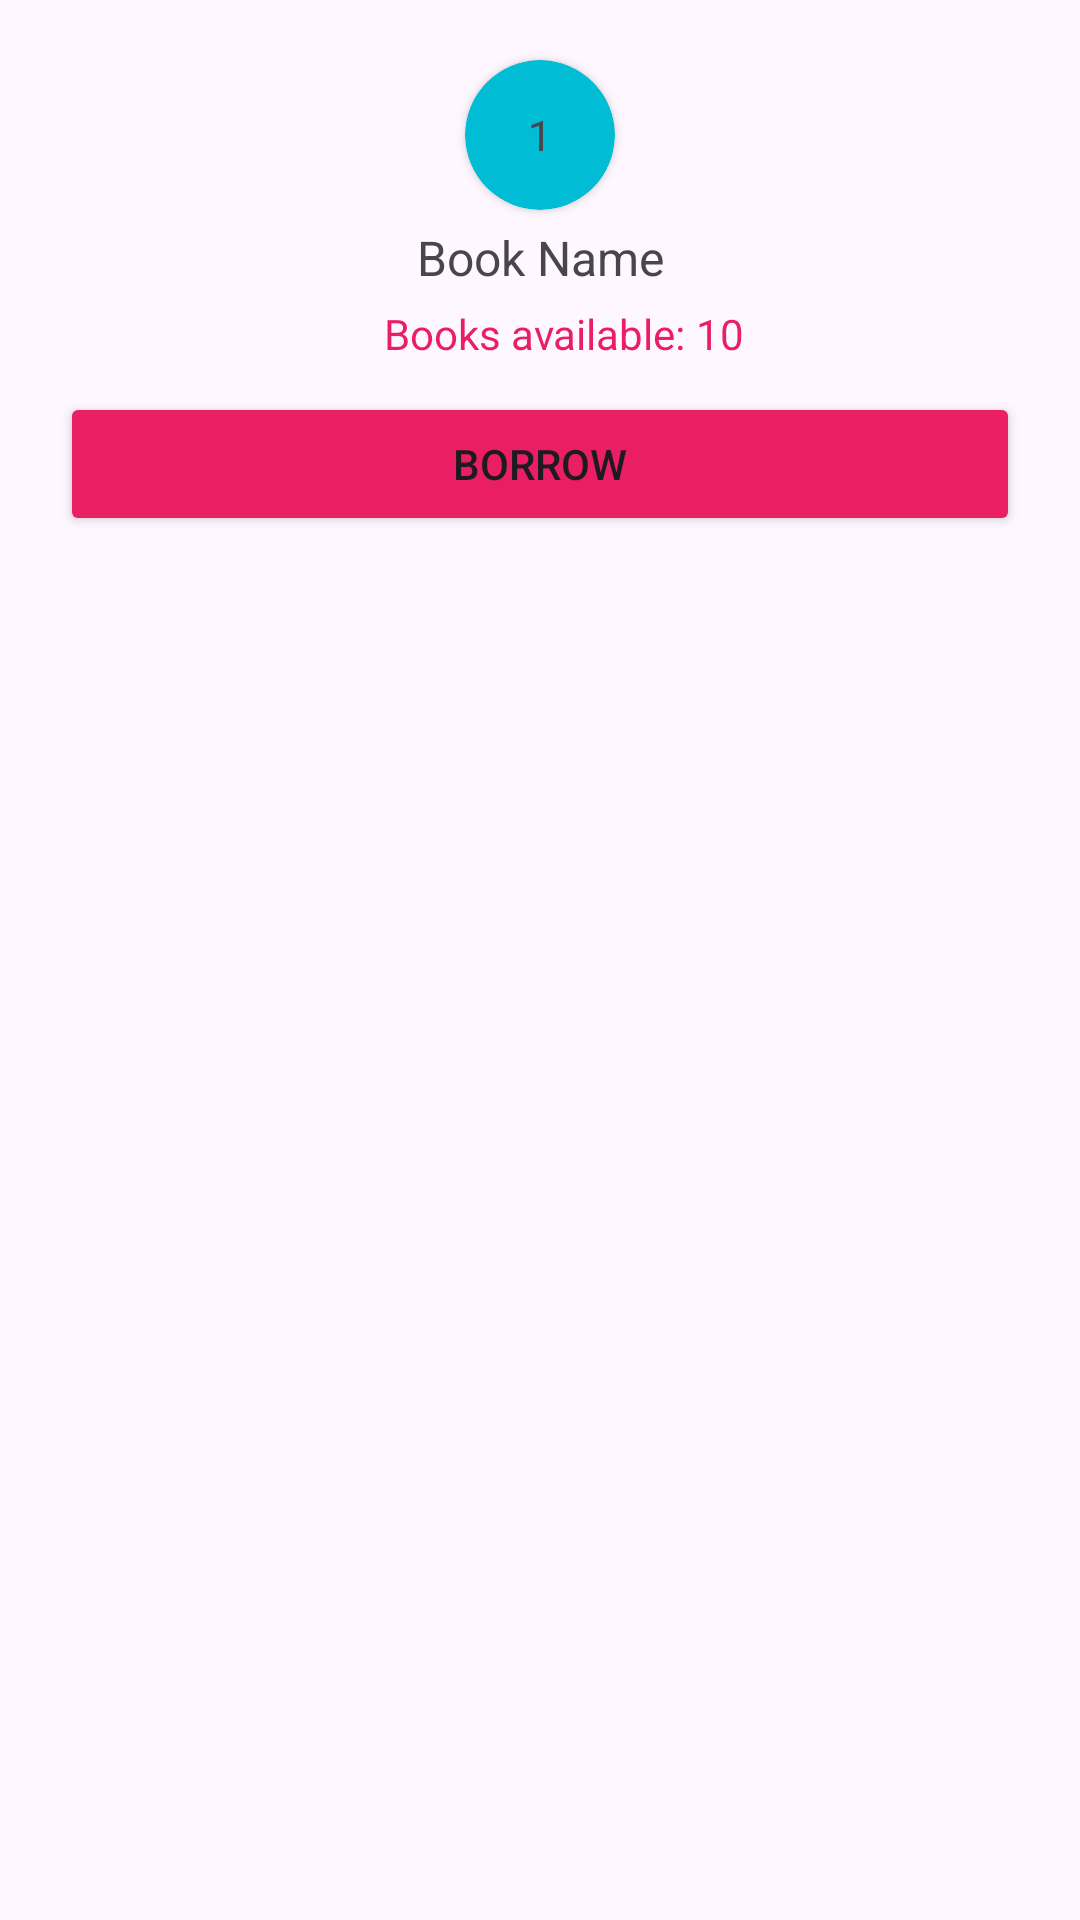

Reconstruct the res/layout file that produces this screen, plus the resources it refers to.
<!-- AndroidManifest.xml: application theme Theme.AppDeveloperAssignment -->
<!-- res/layout/rv_book_library_item.xml -->
<?xml version="1.0" encoding="utf-8"?>
<layout xmlns:android="http://schemas.android.com/apk/res/android"
    xmlns:app="http://schemas.android.com/apk/res-auto">

    <data>

    </data>

    <androidx.constraintlayout.widget.ConstraintLayout
        android:layout_width="170dp"
        android:layout_height="wrap_content"
        android:layout_margin="2dp"
        android:background="@drawable/corner_radius"
        android:padding="10dp">


        <androidx.cardview.widget.CardView
            android:id="@+id/container"
            android:layout_width="50dp"
            android:layout_height="50dp"
            android:layout_marginTop="10dp"
            app:cardBackgroundColor="#00BCD4"
            app:cardCornerRadius="50dp"
            app:layout_constraintEnd_toEndOf="parent"
            app:layout_constraintStart_toStartOf="parent"
            app:layout_constraintTop_toTopOf="parent">

            <TextView
                android:id="@+id/tvIdNumber"
                android:layout_width="wrap_content"
                android:layout_height="wrap_content"
                android:layout_gravity="center"
                android:text="1" />

        </androidx.cardview.widget.CardView>


        <TextView
            android:id="@+id/tvBookName"
            android:layout_width="wrap_content"
            android:layout_height="wrap_content"
            android:layout_gravity="center"
            android:layout_marginTop="5dp"
            android:text="Book Name"
            android:textSize="16sp"
            app:layout_constraintEnd_toEndOf="parent"
            app:layout_constraintStart_toStartOf="parent"
            app:layout_constraintTop_toBottomOf="@id/container" />

        <TextView
            android:id="@+id/tvBookAvailable"
            android:layout_width="wrap_content"
            android:layout_height="wrap_content"
            android:layout_gravity="center"
            android:layout_marginTop="5dp"
            android:text="Books available: "
            android:textColor="#E91E63"
            app:layout_constraintEnd_toEndOf="parent"
            app:layout_constraintStart_toStartOf="parent"
            app:layout_constraintTop_toBottomOf="@id/tvBookName" />

        <TextView
            android:id="@+id/tvAvailableNumber"
            android:layout_width="wrap_content"
            android:layout_height="wrap_content"
            android:layout_gravity="center"
            android:layout_marginTop="5dp"
            android:text="10"
            android:textColor="#E91E63"
            app:layout_constraintStart_toEndOf="@id/tvBookAvailable"
            app:layout_constraintTop_toBottomOf="@id/tvBookName" />

        <Button
            android:layout_width="match_parent"
            android:layout_height="wrap_content"
            android:layout_marginHorizontal="10dp"
            android:layout_marginTop="10dp"
            android:backgroundTint="#E91E63"
            android:text="Borrow"
            app:layout_constraintTop_toBottomOf="@id/tvBookAvailable" />

    </androidx.constraintlayout.widget.ConstraintLayout>
</layout>
<!-- resources referenced by this layout -->
<resources>
  <style name="Theme.AppDeveloperAssignment" parent="Base.Theme.AppDeveloperAssignment" />
  <style name="Base.Theme.AppDeveloperAssignment" parent="Theme.Material3.DayNight.NoActionBar">
          
          
      </style>
</resources>
